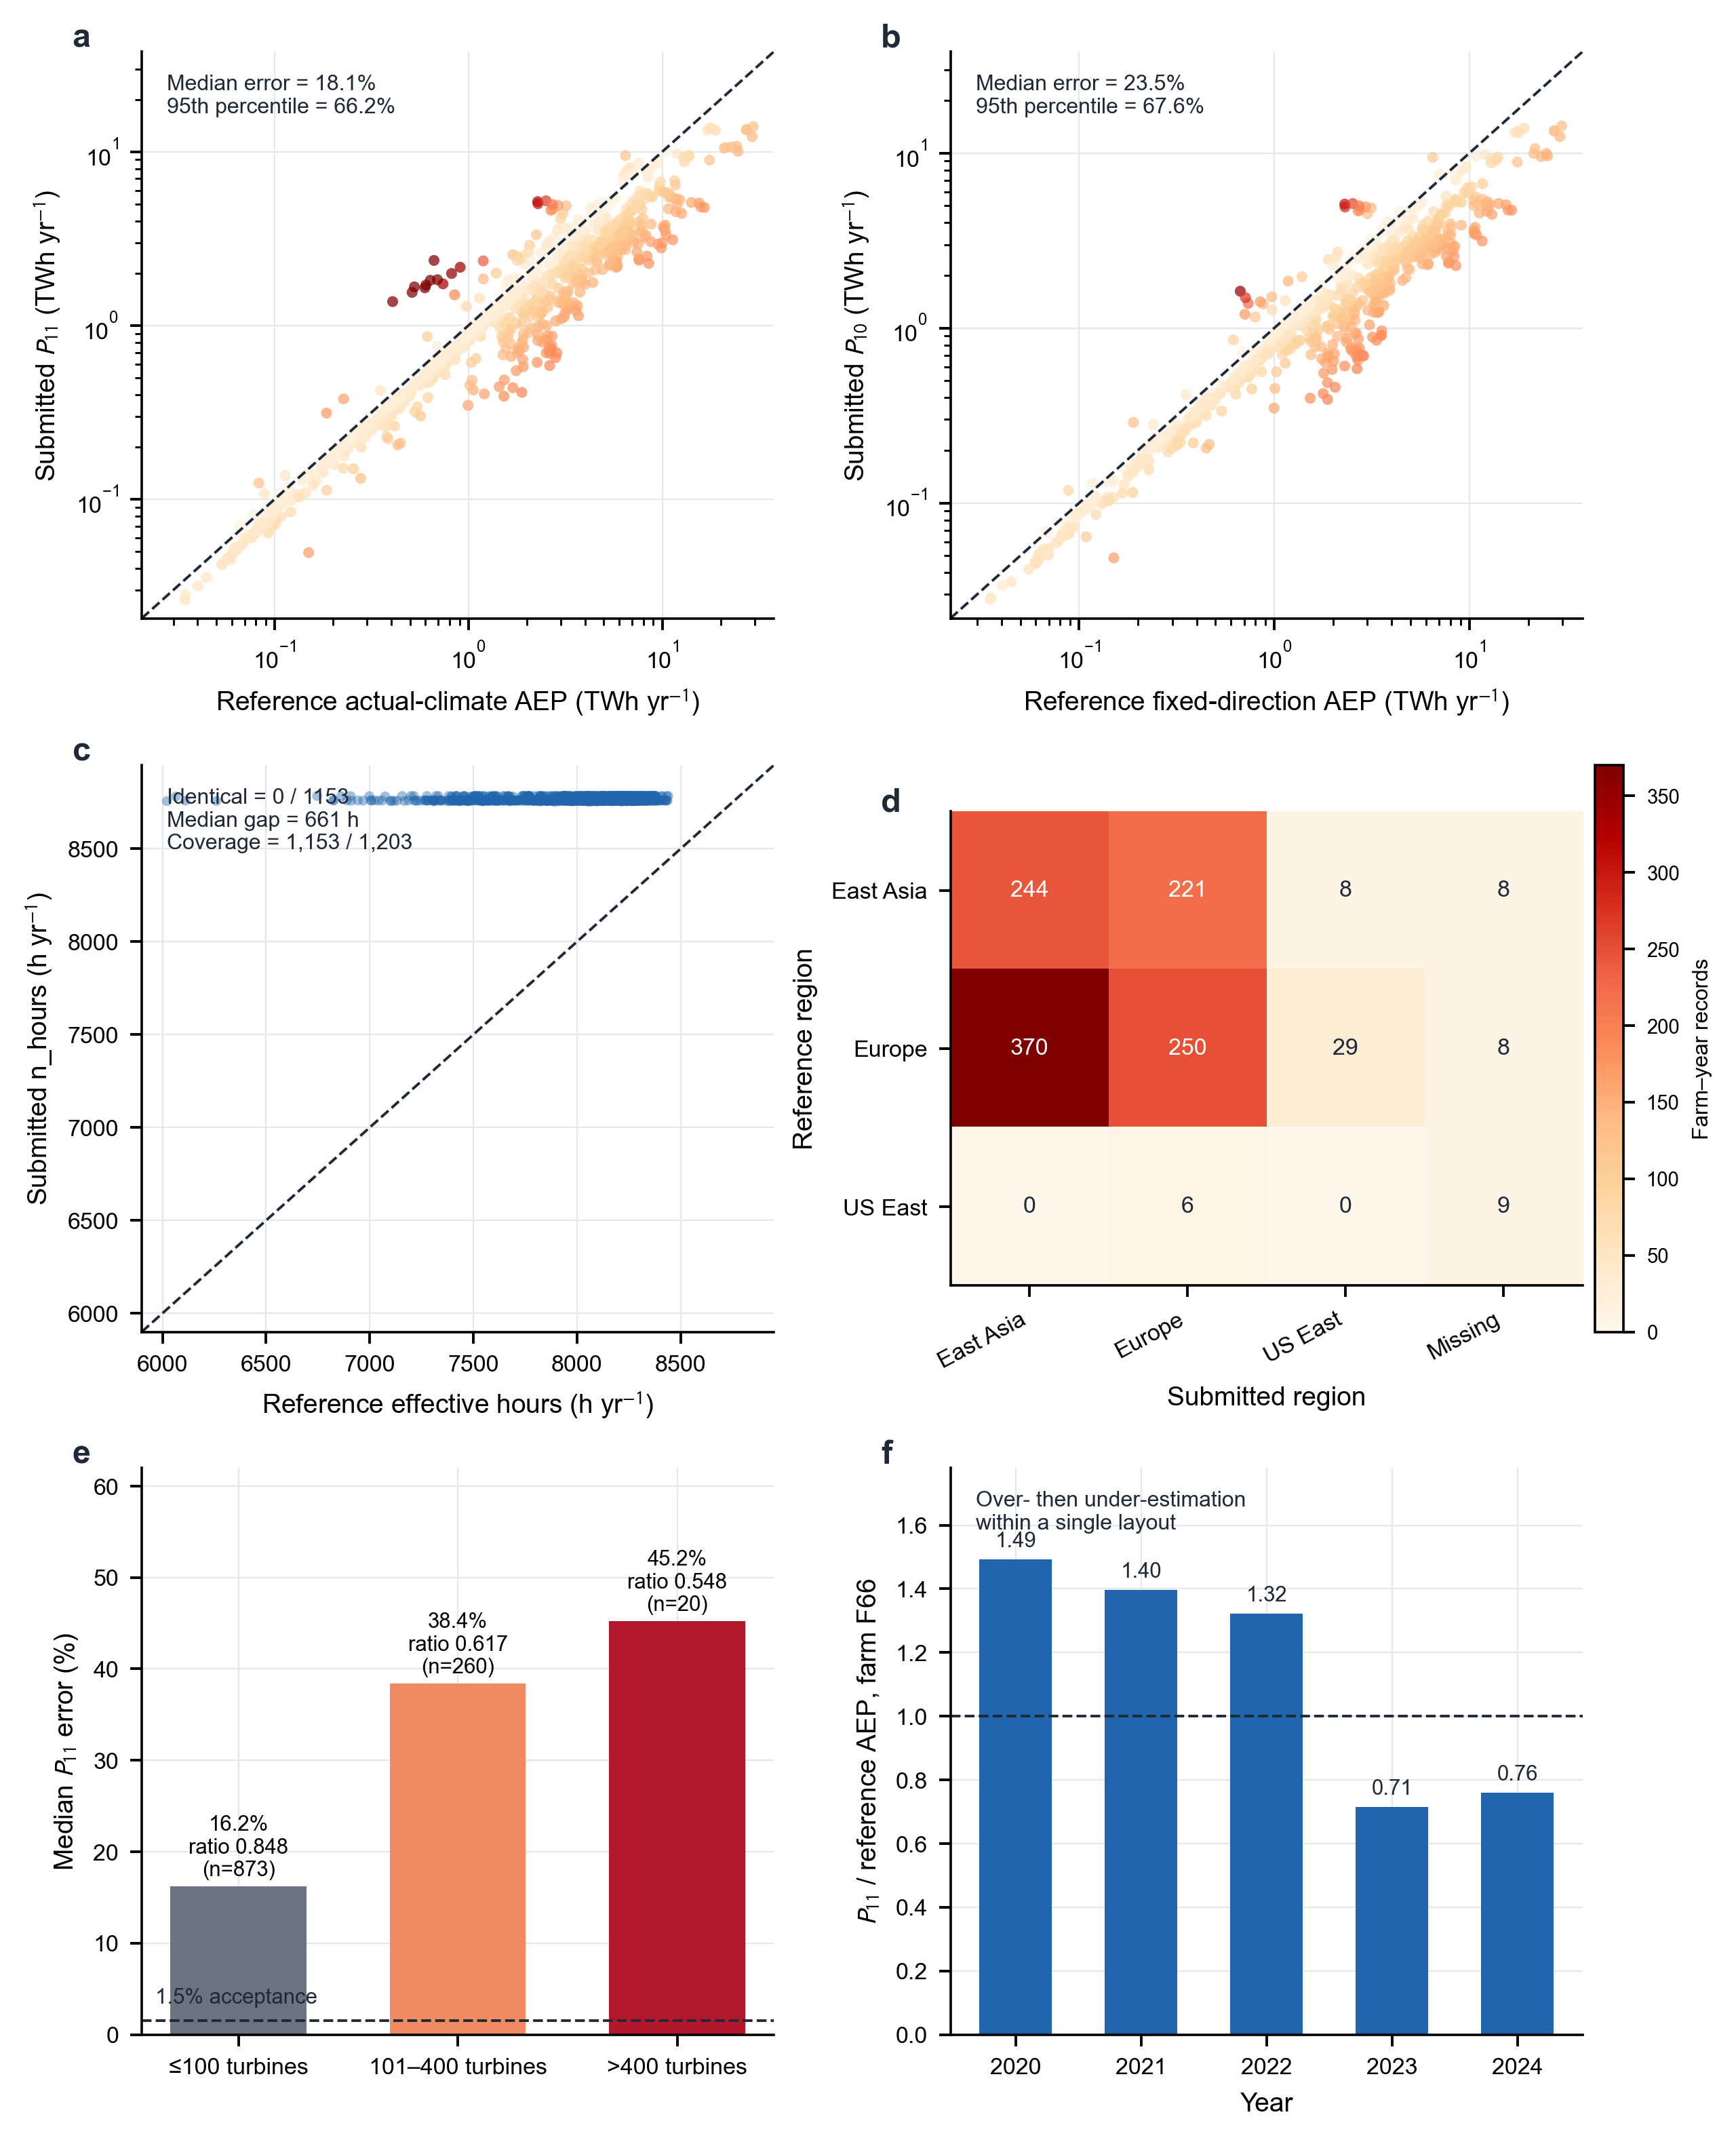

Write the Python code that produced this figure.
"""Internal-only audit figure for the submitted four-scenario calculation.

Revision 2026-08-06: retargeted at submission ``3e4669c`` (v3).  The v2 blocking
issue shown in the old panel c — farm-years carrying two or three years of
hours — has been fixed, so that panel now shows the replacement blocker: the
submitted ``n_hours`` integrates whole calendar years while the reference chain
integrates effective hours.  Panels e and f were added to demonstrate that the
残余 bias is neither a constant scale factor nor a constant loss term.
"""
from __future__ import annotations

from pathlib import Path

import matplotlib.pyplot as plt
import numpy as np
import pandas as pd

from ne_style import COLORS, apply_style, panel_label, save_figure


HERE = Path(__file__).resolve().parent
REPO = HERE.parents[1]
SUBMISSION = REPO / "四场景风速风向分解贡献"
TASK2 = REPO / "offshore-task2" / "output"


def relative_error(submitted: pd.Series, reference: pd.Series) -> pd.Series:
    return (submitted - reference).abs() / reference.abs() * 100


def parity_panel(ax, reference, submitted, error, x_label, y_label) -> None:
    lower = min(reference.min(), submitted.min()) * 0.78
    upper = max(reference.max(), submitted.max()) * 1.28
    ax.scatter(
        reference / 1e9,
        submitted / 1e9,
        c=np.clip(error, 0, 150),
        cmap="OrRd",
        vmin=0,
        vmax=150,
        s=11,
        alpha=0.72,
        edgecolor="none",
        rasterized=True,
    )
    ax.plot(
        [lower / 1e9, upper / 1e9],
        [lower / 1e9, upper / 1e9],
        color=COLORS["ink"],
        ls="--",
        lw=0.8,
    )
    ax.set_xscale("log")
    ax.set_yscale("log")
    ax.set_xlim(lower / 1e9, upper / 1e9)
    ax.set_ylim(lower / 1e9, upper / 1e9)
    ax.set_xlabel(x_label)
    ax.set_ylabel(y_label)
    ax.text(
        0.04,
        0.96,
        f"Median error = {error.median():.1f}%\n95th percentile = {error.quantile(0.95):.1f}%",
        transform=ax.transAxes,
        ha="left",
        va="top",
        fontsize=6.6,
        color=COLORS["ink"],
    )


def main() -> None:
    apply_style()
    submitted = pd.read_csv(SUBMISSION / "four_scenario_aep_farmyear.csv")
    annual = pd.read_csv(TASK2 / "task2_annual_floris.csv")
    annual = annual.loc[annual["wake_model"].eq("gauss")].drop_duplicates(
        subset=["farm_id", "year"]
    )
    counter = pd.read_csv(TASK2 / "task2_counterfactual.csv")

    p11 = submitted.merge(
        annual[["farm_id", "year", "AEP_kWh", "region", "n_hours"]],
        on=["farm_id", "year"],
        how="inner",
        suffixes=("_submitted", "_reference"),
        validate="one_to_one",
    )
    p11["error"] = relative_error(p11["P11_kWh"], p11["AEP_kWh"])
    p11["ratio"] = p11["P11_kWh"] / p11["AEP_kWh"]
    p10 = submitted.merge(
        counter[["farm_id", "year", "AEP_baseWD_kWh"]],
        on=["farm_id", "year"],
        how="inner",
        validate="one_to_one",
    )
    p10["error"] = relative_error(p10["P10_kWh"], p10["AEP_baseWD_kWh"])

    fig, axes = plt.subplots(3, 2, figsize=(7.2, 8.9), constrained_layout=True)
    ax_a, ax_b, ax_c, ax_d, ax_e, ax_f = axes.ravel()

    parity_panel(
        ax_a,
        p11["AEP_kWh"],
        p11["P11_kWh"],
        p11["error"],
        "Reference actual-climate AEP (TWh yr$^{-1}$)",
        "Submitted $P_{11}$ (TWh yr$^{-1}$)",
    )
    parity_panel(
        ax_b,
        p10["AEP_baseWD_kWh"],
        p10["P10_kWh"],
        p10["error"],
        "Reference fixed-direction AEP (TWh yr$^{-1}$)",
        "Submitted $P_{10}$ (TWh yr$^{-1}$)",
    )

    # c — hours convention: whole calendar year versus effective hours
    gap = p11["n_hours_submitted"] - p11["n_hours_reference"]
    ax_c.scatter(
        p11["n_hours_reference"],
        p11["n_hours_submitted"],
        s=9,
        color=COLORS["blue"],
        alpha=0.42,
        edgecolor="none",
        rasterized=True,
    )
    span = (5900, 8950)
    ax_c.plot(span, span, color=COLORS["ink"], ls="--", lw=0.8)
    ax_c.set_xlim(*span)
    ax_c.set_ylim(*span)
    ax_c.set_xlabel("Reference effective hours (h yr$^{-1}$)")
    ax_c.set_ylabel("Submitted n_hours (h yr$^{-1}$)")
    ax_c.text(
        0.04,
        0.96,
        f"Identical = {int((gap == 0).sum())} / {len(p11)}\n"
        f"Median gap = {gap.median():.0f} h\n"
        f"Coverage = {len(submitted):,} / 1,203",
        transform=ax_c.transAxes,
        ha="left",
        va="top",
        fontsize=6.6,
        color=COLORS["ink"],
    )

    # d — region confusion matrix
    region_names = {
        "east_asia": "East Asia",
        "East_Asia": "East Asia",
        "europe": "Europe",
        "Europe": "Europe",
        "us_east": "US East",
        "US_East": "US East",
    }
    p11["reference_region"] = p11["region_reference"].map(region_names).fillna("Missing")
    p11["submitted_region"] = p11["region_submitted"].map(region_names).fillna("Missing")
    row_order = ["East Asia", "Europe", "US East"]
    col_order = ["East Asia", "Europe", "US East", "Missing"]
    confusion = pd.crosstab(p11["reference_region"], p11["submitted_region"]).reindex(
        index=row_order, columns=col_order, fill_value=0
    )
    image = ax_d.imshow(confusion.to_numpy(), cmap="OrRd", vmin=0, vmax=confusion.to_numpy().max())
    threshold = confusion.to_numpy().max() * 0.48
    for i in range(confusion.shape[0]):
        for j in range(confusion.shape[1]):
            value = int(confusion.iloc[i, j])
            ax_d.text(
                j,
                i,
                str(value),
                ha="center",
                va="center",
                fontsize=7,
                color="white" if value > threshold else COLORS["ink"],
            )
    ax_d.set_xticks(np.arange(len(col_order)))
    ax_d.set_xticklabels(col_order, rotation=28, ha="right")
    ax_d.set_yticks(np.arange(len(row_order)))
    ax_d.set_yticklabels(row_order)
    ax_d.set_xlabel("Submitted region")
    ax_d.set_ylabel("Reference region")
    ax_d.grid(False)
    colourbar = fig.colorbar(image, ax=ax_d, pad=0.02, fraction=0.046)
    colourbar.set_label("Farm–year records", fontsize=6.5)
    colourbar.ax.tick_params(labelsize=6)

    # e — the bias scales with farm size, so no single factor can correct it
    bands = pd.cut(p11["n_turb"], [0, 100, 400, 10000], labels=["≤100", "101–400", ">400"])
    stats = p11.groupby(bands, observed=True).agg(
        n=("error", "size"), median_error=("error", "median"), median_ratio=("ratio", "median")
    )
    bars = ax_e.bar(
        np.arange(len(stats)),
        stats["median_error"],
        color=[COLORS["grey"], COLORS["orange"], COLORS["red"]],
        width=0.62,
    )
    ax_e.bar_label(
        bars,
        labels=[f"{v:.1f}%\nratio {r:.3f}\n(n={n})"
                for v, r, n in zip(stats["median_error"], stats["median_ratio"], stats["n"])],
        padding=2,
        fontsize=6.4,
    )
    ax_e.axhline(1.5, color=COLORS["ink"], ls="--", lw=0.8)
    ax_e.text(-0.38, 3.4, "1.5% acceptance", ha="left", fontsize=6.4, color=COLORS["ink"])
    ax_e.set_xticks(np.arange(len(stats)))
    ax_e.set_xticklabels([f"{s} turbines" for s in stats.index])
    ax_e.set_ylabel("Median $P_{11}$ error (%)")
    ax_e.set_ylim(0, 62)

    # f — within one farm the bias reverses sign between years
    f66 = p11.loc[p11["farm_id"].eq(66)].sort_values("year")
    ax_f.bar(f66["year"], f66["ratio"], width=0.58, color=COLORS["blue"])
    ax_f.axhline(1.0, color=COLORS["ink"], ls="--", lw=0.8)
    for year, ratio in zip(f66["year"], f66["ratio"]):
        ax_f.text(year, ratio + 0.04, f"{ratio:.2f}", ha="center", fontsize=6.4,
                  color=COLORS["ink"])
    ax_f.set_xticks(f66["year"].tolist())
    ax_f.set_xticklabels([int(y) for y in f66["year"]])
    ax_f.set_ylim(0, 1.78)
    ax_f.set_xlabel("Year")
    ax_f.set_ylabel("$P_{11}$ / reference AEP, farm F66")
    ax_f.text(
        0.04,
        0.96,
        "Over- then under-estimation\nwithin a single layout",
        transform=ax_f.transAxes,
        ha="left",
        va="top",
        fontsize=6.6,
        color=COLORS["ink"],
    )

    for axis, letter in zip(axes.ravel(), "abcdef"):
        panel_label(axis, letter)
    save_figure(fig, HERE / "FigQA_four_scenario_audit.png")
    plt.close(fig)

    mismatches = int((p11["reference_region"] != p11["submitted_region"]).sum())
    print(
        f"n={len(p11)}; "
        f"P11 median={p11['error'].median():.4f}%, p95={p11['error'].quantile(0.95):.4f}%, "
        f"pass1.5={int((p11['error'] <= 1.5).sum())}; "
        f"P10 median={p10['error'].median():.4f}%, p95={p10['error'].quantile(0.95):.4f}%, "
        f"pass1.5={int((p10['error'] <= 1.5).sum())}; "
        f"region mismatches={mismatches}/{len(p11)}; "
        f"n_hours>9000={(submitted['n_hours'] > 9000).sum()}; "
        f"hours identical={int((gap == 0).sum())}, median gap={gap.median():.0f} h"
    )


if __name__ == "__main__":
    main()
